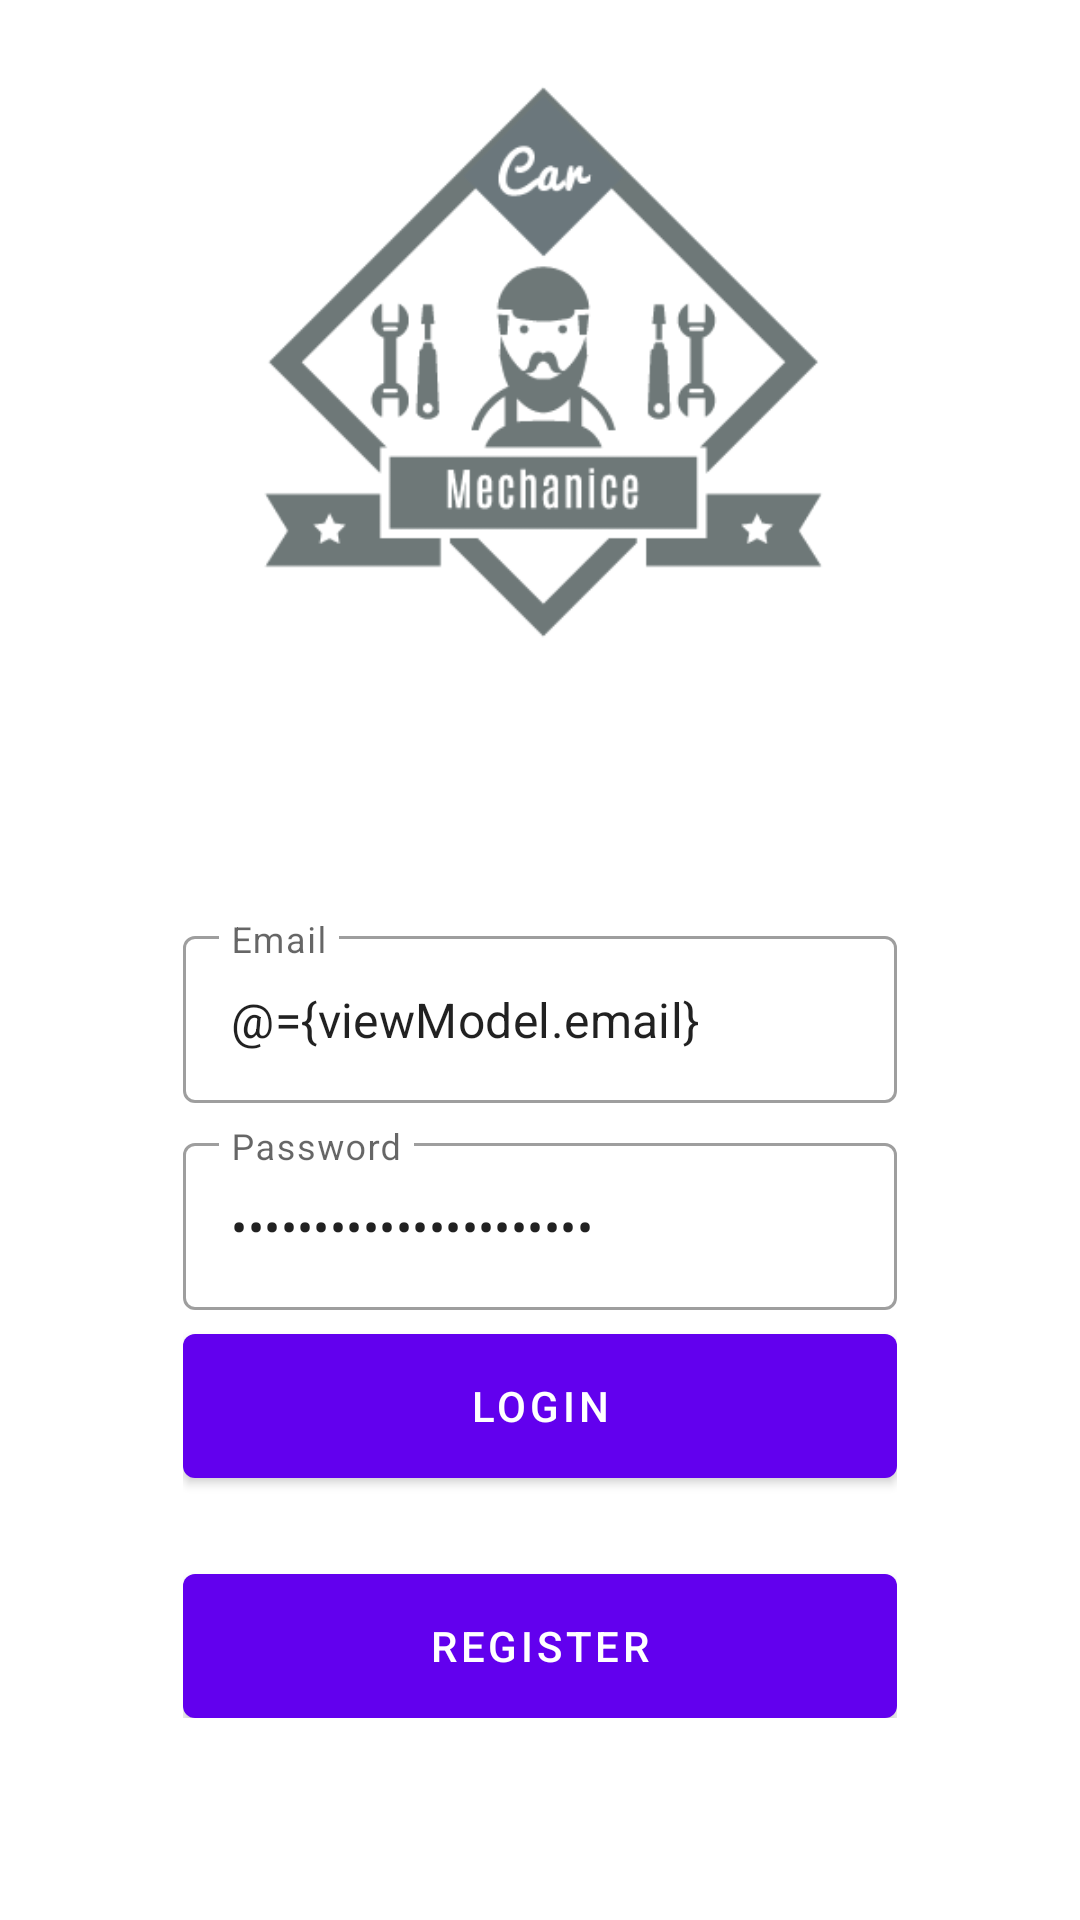

The Android layout XML behind this screen, and the referenced resources:
<!-- AndroidManifest.xml: application theme Theme.AppMobil -->
<!-- res/layout/fragment_login.xml -->
<?xml version="1.0" encoding="utf-8"?>
<layout xmlns:android="http://schemas.android.com/apk/res/android"
    xmlns:app="http://schemas.android.com/apk/res-auto"
    xmlns:tools="http://schemas.android.com/tools">

    <data>
        <variable
            name="viewModel"
            type="com.appmobil.apprepair.ui.auth.AuthViewModel" />

    </data>

    <androidx.coordinatorlayout.widget.CoordinatorLayout
        android:layout_width="match_parent"
        android:layout_height="match_parent"
        tools:context=".ui.auth.LoginFragment">

        <androidx.constraintlayout.widget.ConstraintLayout
            android:id="@+id/constraintLayout"
            android:layout_width="match_parent"
            android:layout_height="match_parent">

            <ImageView
                android:id="@+id/imageView"
                android:layout_width="match_parent"
                android:layout_height="match_parent"
                android:scaleType="centerCrop"
                android:src="@drawable/auth_bg"
                tools:layout_editor_absoluteX="16dp"
                tools:layout_editor_absoluteY="-95dp" />

            <LinearLayout
                android:id="@+id/linearLayout"
                android:layout_width="0dp"
                android:layout_height="wrap_content"
                android:gravity="center"
                android:orientation="vertical"
                android:padding="16dp"
                app:layout_constraintBottom_toBottomOf="parent"
                app:layout_constraintEnd_toEndOf="parent"
                app:layout_constraintStart_toStartOf="parent"
                app:layout_constraintTop_toTopOf="parent"
                app:layout_constraintVertical_bias="0.85"
                app:layout_constraintWidth_percent="0.75">

                <com.google.android.material.textfield.TextInputLayout
                    style="@style/Widget.MaterialComponents.TextInputLayout.OutlinedBox"
                    android:layout_width="match_parent"
                    android:layout_height="wrap_content"
                    android:hint="@string/email">

                    <com.google.android.material.textfield.TextInputEditText
                        android:id="@+id/editEmail"
                        android:layout_width="match_parent"
                        android:layout_height="wrap_content"
                        android:text="@={viewModel.email}" />
                </com.google.android.material.textfield.TextInputLayout>

                <com.google.android.material.textfield.TextInputLayout
                    style="@style/Widget.MaterialComponents.TextInputLayout.OutlinedBox"
                    android:layout_width="match_parent"
                    android:layout_height="wrap_content"
                    android:layout_marginTop="8dp"
                    android:hint="@string/password">

                    <com.google.android.material.textfield.TextInputEditText
                        android:id="@+id/editPassword"
                        android:layout_width="match_parent"
                        android:layout_height="wrap_content"
                        android:inputType="textPassword"
                        android:text="@={viewModel.password}" />
                </com.google.android.material.textfield.TextInputLayout>


                <com.google.android.material.button.MaterialButton
                    android:id="@+id/ButtonLogin"
                    android:layout_width="match_parent"
                    android:layout_height="wrap_content"
                    android:layout_marginTop="8dp"
                    android:insetTop="0dp"
                    android:insetBottom="0dp"
                    android:onClick="@{()-> viewModel.login()}"
                    android:text="@string/login" />

                <com.google.android.material.button.MaterialButton
                    android:id="@+id/ButtonRegister"
                    android:layout_width="match_parent"
                    android:layout_height="wrap_content"
                    android:layout_marginTop="32dp"
                    android:insetTop="0dp"
                    android:insetBottom="0dp"
                    android:text="@string/register" />


            </LinearLayout>
        </androidx.constraintlayout.widget.ConstraintLayout>

    </androidx.coordinatorlayout.widget.CoordinatorLayout>
</layout>
<!-- resources referenced by this layout -->
<resources>
  <!-- drawable auth_bg: png bitmap (drawable, 22849 bytes) -->
  <string name="email">Email</string>
  <string name="login">login</string>
  <string name="password">Password</string>
  <string name="register">Register</string>
  <style name="Theme.AppMobil" parent="Theme.MaterialComponents.DayNight.DarkActionBar">
          
          <item name="colorPrimary">@color/purple_500</item>
          <item name="colorPrimaryVariant">@color/purple_700</item>
          <item name="colorOnPrimary">@color/white</item>
          
          <item name="colorSecondary">@color/teal_200</item>
          <item name="colorSecondaryVariant">@color/teal_700</item>
          <item name="colorOnSecondary">@color/black</item>
          
          <item name="android:statusBarColor" tools:targetApi="l">?attr/colorPrimaryVariant</item>
          
      </style>
  <!-- not gathered from this repository: default colours our renderer supplied (Android Studio template values) -->
  <color name="purple_500">#FF6200EE</color>
  <color name="purple_700">#FF3700B3</color>
  <color name="teal_200">#FF03DAC5</color>
  <color name="teal_700">#FF018786</color>
  <color name="black">#FF000000</color>
  <color name="white">#FFFFFFFF</color>
</resources>
